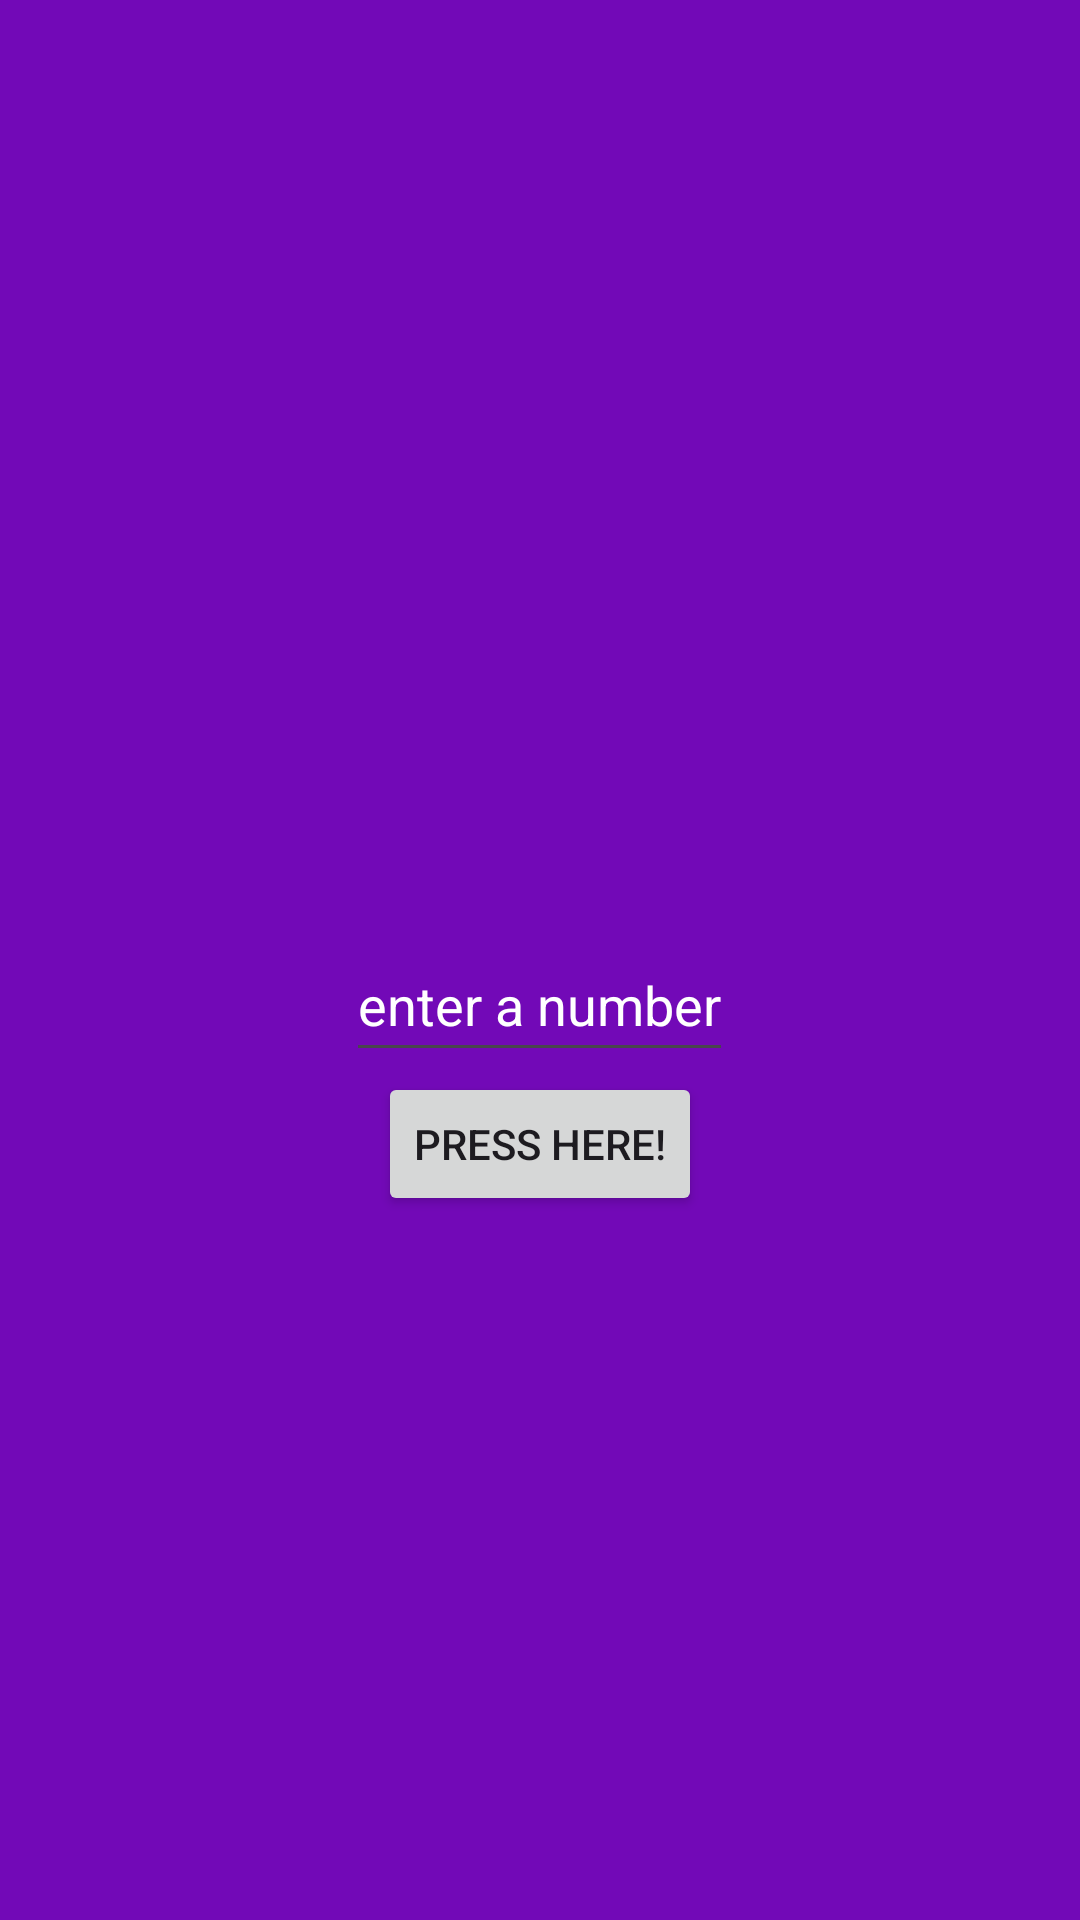

The Android layout XML behind this screen, and the referenced resources:
<!-- AndroidManifest.xml: application theme Theme.JeuDevinette -->
<!-- res/layout/expert_layout.xml -->
<?xml version="1.0" encoding="utf-8"?>
<LinearLayout xmlns:android="http://schemas.android.com/apk/res/android"
    android:layout_width="match_parent"
    android:layout_height="match_parent"
    xmlns:app="http://schemas.android.com/apk/res-auto"
    tools:context=".DebutantMain"
    android:background="#7209b7"
    android:gravity="center"
    android:orientation="vertical"
    xmlns:tools="http://schemas.android.com/tools">
    <TextView
        android:id="@+id/time"
        android:layout_width="383dp"
        android:layout_height="75dp"
        android:text=""
        android:textAlignment="center"
        android:textColor="#E8E1E1"
        tools:ignore="MissingConstraints,TextSizeCheck"
        tools:layout_editor_absoluteX="16dp"
        tools:layout_editor_absoluteY="101dp" />

    <EditText
        android:id="@+id/nbrex"
        android:layout_width="wrap_content"
        android:layout_height="wrap_content"
        android:hint="enter a number"
        android:inputType="number"
        android:minHeight="48dp"
        android:textColor="#FFFFFF"
        android:textColorHint="#FFFFFF"
        tools:ignore="MissingConstraints"
        tools:layout_editor_absoluteX="161dp"
        tools:layout_editor_absoluteY="175dp" />

    <Button
        android:id="@+id/btnex"
        android:layout_width="wrap_content"
        android:layout_height="wrap_content"
        android:text="@string/valider"
        app:layout_constraintBottom_toBottomOf="parent"
        app:layout_constraintEnd_toEndOf="parent"
        app:layout_constraintStart_toStartOf="parent"
        app:layout_constraintTop_toTopOf="parent" />

</LinearLayout>
<!-- resources referenced by this layout -->
<resources>
  <string name="valider">Press here! </string>
  <style name="Theme.JeuDevinette" parent="Base.Theme.JeuDevinette" />
  <style name="Base.Theme.JeuDevinette" parent="Theme.Material3.DayNight.NoActionBar">
          
          
      </style>
</resources>
